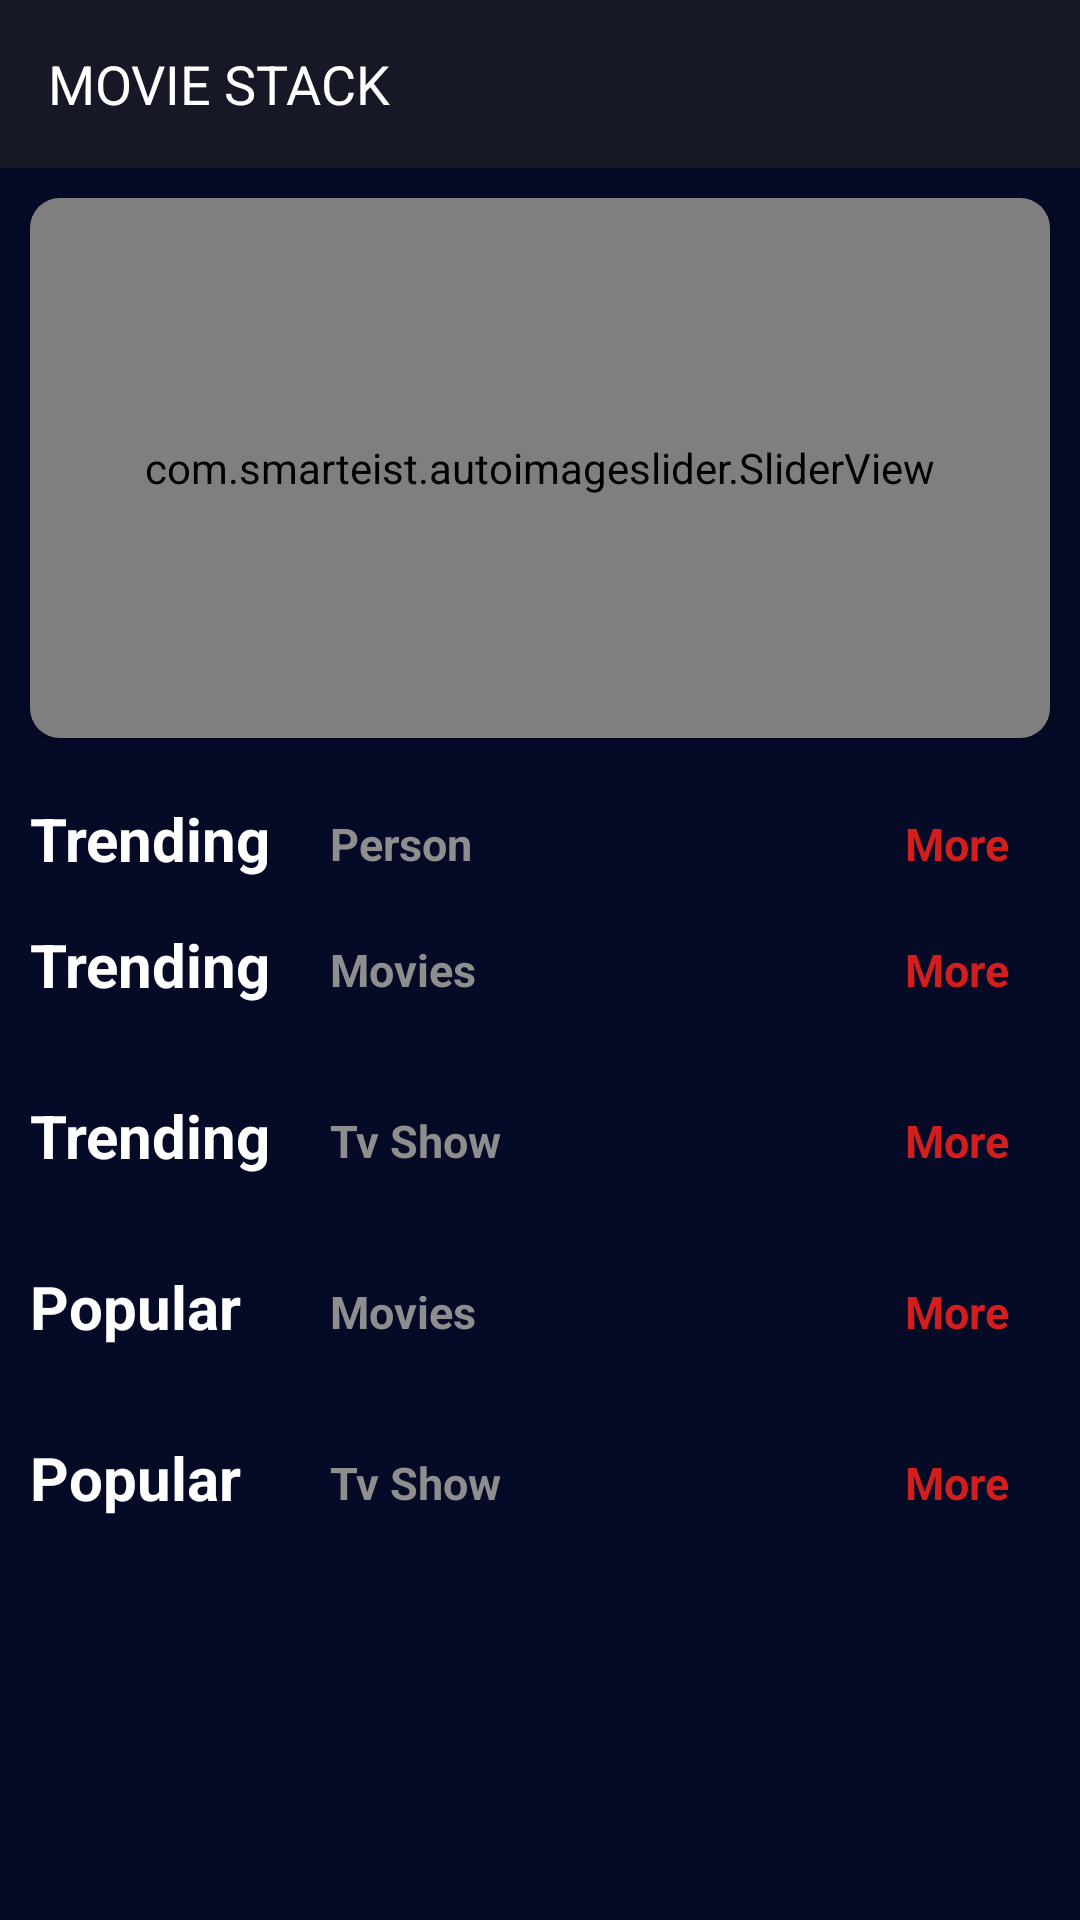

Layout XML and referenced resources for this Android screen:
<!-- AndroidManifest.xml: application theme Theme.Movie1 -->
<!-- res/layout/fragment_homefragment.xml -->
<?xml version="1.0" encoding="utf-8"?>
<LinearLayout xmlns:android="http://schemas.android.com/apk/res/android"
    xmlns:tools="http://schemas.android.com/tools"
    android:layout_width="match_parent"
    android:layout_height="match_parent"
    xmlns:app="http://schemas.android.com/apk/res-auto"
    tools:context=".fragment.Homefragment"
    android:orientation="vertical"
    android:background="#050A27">

    <androidx.appcompat.widget.Toolbar
        android:layout_width="match_parent"
        android:layout_height="56dp"
        android:background="#CE1B1C27"
        android:id="@+id/toolbar">


        <TextView
            android:layout_width="wrap_content"
            android:layout_height="wrap_content"
            android:text="MOVIE STACK"
            android:textColor="#fff"
            android:textSize="18sp">

        </TextView>

    </androidx.appcompat.widget.Toolbar>
    <ScrollView
        android:layout_width="match_parent"
        android:layout_height="match_parent">

        <LinearLayout
            android:layout_width="match_parent"
            android:layout_height="match_parent"
            android:orientation="vertical">

            <androidx.cardview.widget.CardView
                android:layout_width="match_parent"
                android:layout_height="180dp"
                android:layout_margin="10dp"
                app:cardCornerRadius="10dp">

                <com.smarteist.autoimageslider.SliderView
                    android:layout_width="match_parent"
                    android:layout_height="match_parent"
                    app:sliderAnimationDuration="600"
                    app:sliderScrollTimeInSec="1"
                    app:sliderIndicatorEnabled="false"
                    app:sliderStartAutoCycle="true"
                    android:id="@+id/slider">

                </com.smarteist.autoimageslider.SliderView>

            </androidx.cardview.widget.CardView>



    <RelativeLayout
        android:layout_width="match_parent"
        android:layout_height="wrap_content"
       android:layout_marginLeft="10dp"
        android:layout_marginRight="10dp"
        android:layout_marginTop="10dp">

        <TextView
            android:layout_width="wrap_content"
            android:layout_height="wrap_content"
            android:text="Trending "
            android:textStyle="bold"
            android:textSize="20dp"
            android:textColor="#fff"/>
        <TextView
            android:layout_width="wrap_content"
            android:layout_height="wrap_content"
            android:text="Person "
            android:layout_marginLeft="100dp"
            android:textSize="15sp"
            android:textStyle="bold"
            android:textColor="#8F8E8E"
            android:layout_marginTop="5dp">
        </TextView>

        <TextView
            android:id="@+id/more1"
            android:layout_width="wrap_content"
            android:layout_height="wrap_content"
            android:text="More "
            android:textStyle="bold"
            android:textSize="15dp"
            android:textColor="#D31E1E"
            android:layout_alignParentRight="true"
            android:layout_marginTop="5dp"
            android:layout_marginRight="10dp"/>

    </RelativeLayout>

    <androidx.recyclerview.widget.RecyclerView
        android:layout_marginTop="5dp"
        android:layout_width="match_parent"
        android:layout_height="wrap_content"
        android:orientation="horizontal"
        android:layout_marginLeft="5dp"
        android:layout_marginRight="5dp"
        android:id="@+id/recycle">
    </androidx.recyclerview.widget.RecyclerView>

    <RelativeLayout
        android:layout_width="match_parent"
        android:layout_height="wrap_content"
        android:layout_marginLeft="10dp"
        android:layout_marginRight="10dp"
        android:layout_marginTop="10dp">

        <TextView
            android:layout_width="wrap_content"
            android:layout_height="wrap_content"
            android:text="Trending "
            android:textStyle="bold"
            android:textSize="20dp"
            android:textColor="#fff"/>
        <TextView
            android:layout_width="wrap_content"
            android:layout_height="wrap_content"
            android:text="Movies "
            android:layout_marginLeft="100dp"
            android:textSize="15sp"
            android:textStyle="bold"
            android:textColor="#8F8E8E"
            android:layout_marginTop="5dp">
        </TextView>

        <TextView
            android:id="@+id/more2"
            android:layout_width="wrap_content"
            android:layout_height="wrap_content"
            android:text="More "
            android:textStyle="bold"
            android:textSize="15dp"
            android:textColor="#D31E1E"
            android:layout_alignParentRight="true"
            android:layout_marginTop="5dp"
            android:layout_marginRight="10dp"/>

    </RelativeLayout>

    <androidx.recyclerview.widget.RecyclerView
        android:layout_marginTop="20dp"
        android:layout_width="match_parent"
        android:layout_height="wrap_content"
        android:orientation="horizontal"
        android:layout_marginLeft="5dp"
        android:layout_marginRight="10dp"
        android:id="@+id/recycle1">
    </androidx.recyclerview.widget.RecyclerView>

    <RelativeLayout
        android:layout_width="match_parent"
        android:layout_height="wrap_content"
        android:layout_marginLeft="10dp"
        android:layout_marginRight="10dp"
        android:layout_marginTop="10dp">

        <TextView
            android:layout_width="wrap_content"
            android:layout_height="wrap_content"
            android:text="Trending "
            android:textStyle="bold"
            android:textSize="20dp"
            android:textColor="#fff"/>
        <TextView
            android:layout_width="wrap_content"
            android:layout_height="wrap_content"
            android:text="Tv Show "
            android:layout_marginLeft="100dp"
            android:textSize="15sp"
            android:textStyle="bold"
            android:textColor="#8F8E8E"
            android:layout_marginTop="5dp">
        </TextView>

        <TextView
            android:id="@+id/more3"
            android:layout_width="wrap_content"
            android:layout_height="wrap_content"
            android:text="More "
            android:textStyle="bold"
            android:textSize="15dp"
            android:textColor="#D31E1E"
            android:layout_alignParentRight="true"
            android:layout_marginTop="5dp"
            android:layout_marginRight="10dp"/>

    </RelativeLayout>

    <androidx.recyclerview.widget.RecyclerView
        android:layout_marginTop="20dp"
        android:layout_width="match_parent"
        android:layout_height="wrap_content"
        android:orientation="horizontal"
        android:layout_marginLeft="5dp"
        android:layout_marginRight="10dp"
        android:id="@+id/recycle2">
    </androidx.recyclerview.widget.RecyclerView>

    <RelativeLayout
        android:layout_width="match_parent"
        android:layout_height="wrap_content"
        android:layout_marginLeft="10dp"
        android:layout_marginRight="10dp"
        android:layout_marginTop="10dp">

        <TextView
            android:layout_width="wrap_content"
            android:layout_height="wrap_content"
            android:text="Popular "
            android:textStyle="bold"
            android:textSize="20dp"
            android:textColor="#fff"/>
        <TextView
            android:layout_width="wrap_content"
            android:layout_height="wrap_content"
            android:text="Movies "
            android:layout_marginLeft="100dp"
            android:textSize="15sp"
            android:textStyle="bold"
            android:textColor="#8F8E8E"
            android:layout_marginTop="5dp">
        </TextView>

        <TextView
            android:layout_width="wrap_content"
            android:layout_height="wrap_content"
            android:text="More "
            android:textStyle="bold"
            android:textSize="15dp"
            android:textColor="#D31E1E"
            android:layout_alignParentRight="true"
            android:layout_marginTop="5dp"
            android:layout_marginRight="10dp"/>

    </RelativeLayout>

    <androidx.recyclerview.widget.RecyclerView
        android:layout_marginTop="20dp"
        android:layout_width="match_parent"
        android:layout_height="wrap_content"
        android:orientation="horizontal"
        android:layout_marginLeft="5dp"
        android:layout_marginRight="10dp"
        android:id="@+id/recycle3">
    </androidx.recyclerview.widget.RecyclerView>

    <RelativeLayout
        android:layout_width="match_parent"
        android:layout_height="wrap_content"
        android:layout_marginLeft="10dp"
        android:layout_marginRight="10dp"
        android:layout_marginTop="10dp">

        <TextView
            android:layout_width="wrap_content"
            android:layout_height="wrap_content"
            android:text="Popular "
            android:textStyle="bold"
            android:textSize="20dp"
            android:textColor="#fff"/>
        <TextView
            android:layout_width="wrap_content"
            android:layout_height="wrap_content"
            android:text="Tv Show "
            android:layout_marginLeft="100dp"
            android:textSize="15sp"
            android:textStyle="bold"
            android:textColor="#8F8E8E"
            android:layout_marginTop="5dp">
        </TextView>

        <TextView
            android:layout_width="wrap_content"
            android:layout_height="wrap_content"
            android:text="More "
            android:textStyle="bold"
            android:textSize="15dp"
            android:textColor="#D31E1E"
            android:layout_alignParentRight="true"
            android:layout_marginTop="5dp"
            android:layout_marginRight="10dp"/>

    </RelativeLayout>

    <androidx.recyclerview.widget.RecyclerView
        android:layout_marginTop="20dp"
        android:layout_width="match_parent"
        android:layout_height="wrap_content"
        android:orientation="horizontal"
        android:layout_marginLeft="5dp"
        android:layout_marginRight="10dp"
        android:id="@+id/recycle4">
    </androidx.recyclerview.widget.RecyclerView>




        </LinearLayout>
    </ScrollView>


</LinearLayout>
<!-- resources referenced by this layout -->
<resources>
  <style name="Theme.Movie1" parent="Theme.AppCompat.NoActionBar">
          
          <item name="colorPrimary">@color/purple_500</item>
          <item name="colorPrimaryVariant">#000</item>
          <item name="colorOnPrimary">@color/white</item>
          
          <item name="colorSecondary">@color/teal_200</item>
          <item name="colorSecondaryVariant">@color/teal_700</item>
          <item name="colorOnSecondary">@color/black</item>
          
          <item name="android:statusBarColor" tools:targetApi="l">?attr/colorPrimaryVariant</item>
          
      </style>
  <color name="purple_500">#FF6200EE</color>
  <color name="white">#FFFFFFFF</color>
  <color name="teal_200">#FF03DAC5</color>
  <color name="teal_700">#FF018786</color>
  <color name="black">#090909</color>
</resources>
